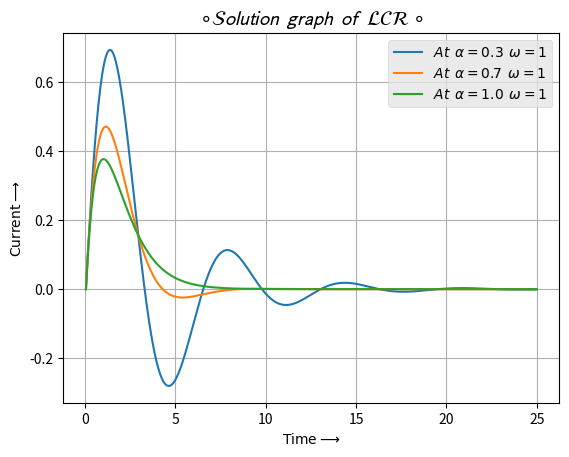

Write the Python code that produced this figure.
import numpy as np
import matplotlib.pyplot as plt

def main():
    # for this particular problem I_0 = 0 at t = 0 & dIdt = 1 at t = 0. And I'll use given values of alpha and omega
    for i in range(3):
        alpha = np.array([0.3,0.7,1])
        omega = 1
        I,t,dIdt = lcr(0,0,1,alpha[i],omega)
        plt.plot(t,I)
        plt.style.use("ggplot")
        plt.title(r"$\circ\mathcal{Solution\:\:graph\:\:of\:\:LCR}\circ$")
        plt.legend([r"$At\:\:\alpha=0.3\:\:\omega=1$",r"$At\:\:\alpha=0.7\:\:\omega=1$",r"$At\:\:\alpha=1.0\:\:\omega=1$"])
        plt.xlabel(r"$\sf{Time}\longrightarrow$")
        plt.ylabel(r"$\sf{Current}\longrightarrow$")
        plt.grid()
        plt.savefig("lcr.jpg")
    plt.show()

def lcr(I_0,t_0,u_0,alpha,omega):
    dt = 0.05
    II,tt,uu=[],[],[]
    for i in range(500):
        # finding I and incrimenting t
        t_0 += dt
        II.append(I_0);tt.append(t_0)
        dI = u_0*dt
        I_0 += dI
        # going to find u
        uu.append(u_0)
        du = dt*(-2*alpha*u_0-II[i]*omega**2)
        u_0 += du
    np.array(II);np.array(tt),np.array(uu)
    return II, tt, uu

if __name__=="__main__":
    main()